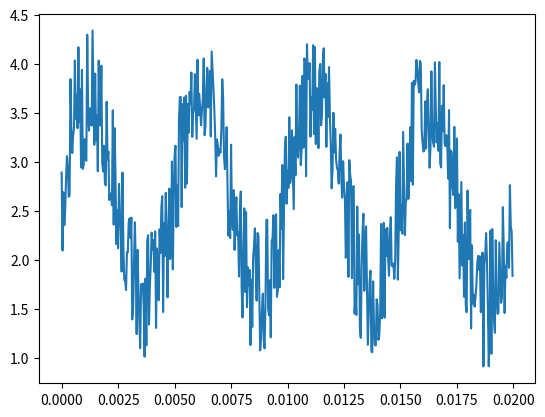

Generate this figure with matplotlib: (Note: this script raises an exception after producing the figure.)
#Ejercicio4
# 'y' es una senal en funcion del tiempo 't' con las unidades descritas en el codigo.
# a. Grafique la senal en funcion del tiempo en la figura 'senal.png' ('y' vs. 't')
# b. Calule la transformada de Fourier (sin utilizar funciones de fast fourier transform) y
# grafique la norma de la transformada en funcion de la frecuencia (figura 'fourier.png')
# c. Lleve a cero los coeficientes de Fourier con frecuencias mayores que 10000 Hz y calcule 
# la transformada inversa para graficar la nueva senal (figura 'filtro.png')

import numpy as np
import numpy as np
import matplotlib
matplotlib.use('Agg')
import matplotlib.pyplot as plt
from scipy.fftpack import fft, fftfreq

n = 512 # number of point in the whole interval
f = 200.0 #  frequency in Hz
dt = 1 / (f * 128 ) #128 samples per frequency
t = np.linspace( 0, (n-1)*dt, n) 
y = np.sin(2 * np.pi * f * t) + np.cos(2 * np.pi * f * t * t)
noise = 1.4*(np.random.rand(n)+0.7)
y  =  y + noise

plt.figure()
plt.plot(t,y)
plt.savefig("senal.png")


def furier(x):
    furier=[]
    for i in range (n):
        if(i!= 0):
            furier.append[((np.sum(np.array(lista)))/n)]
            
        lista=[]
        for k in range (n):
            lista.append(y[k]*np.exp(-j*np.pi*k*(i/n)))

frecuencias= numpy.fft.fftfreq(t)

plt.figure()
plt.plot(frecuancias,furier(y))
plt.savefig("fourier.png")
